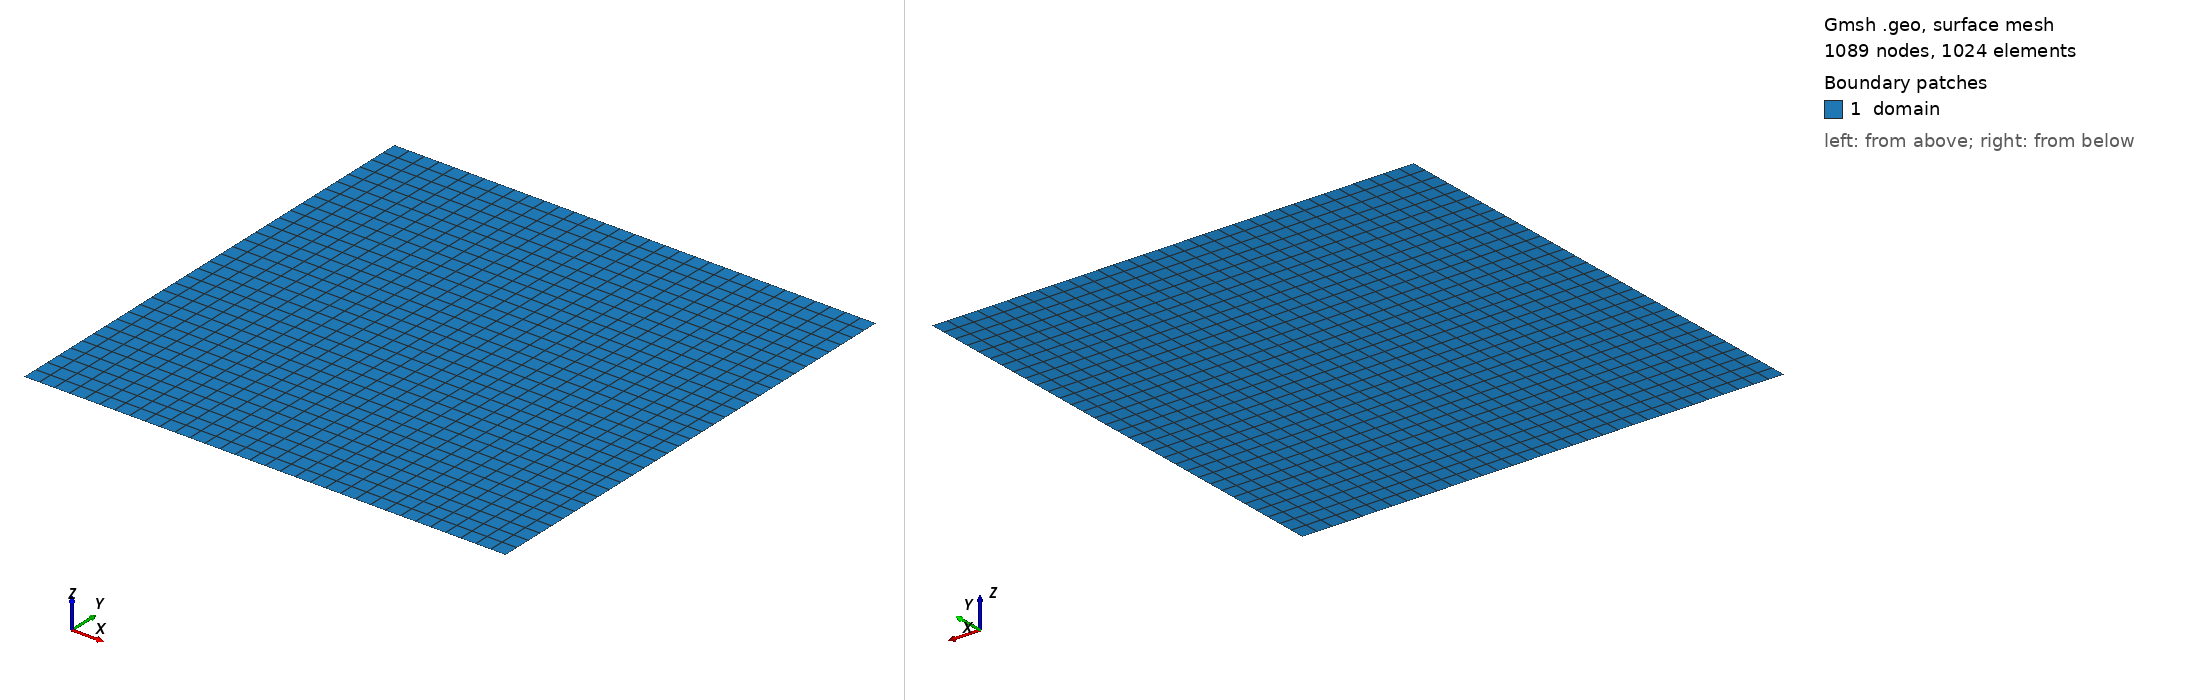

Gmsh geometry script, surface-meshed: 1089 nodes, 1024 surface elements. Boundary patches (legend numbers): 1 domain. Left view from above one corner, right view from below the opposite corner. Legend entries are the model's physical surfaces. The drawing asked Gmsh for element sizes between 1% and 20% of the model's largest extent; the script's own settings can give other sizes.

=== tgv2d.geo (drawn) ===
SetFactory("Built-in");

pi = Pi;
nx = 32;
ny = 32;

// Corner points
Point(1) = {-pi, -pi, 0, 1.0};
Point(2) = { pi, -pi, 0, 1.0};
Point(3) = { pi,  pi, 0, 1.0};
Point(4) = {-pi,  pi, 0, 1.0};

// Boundary curves
Line(1) = {1, 2}; // bottom
Line(2) = {2, 3}; // right
Line(3) = {3, 4}; // top
Line(4) = {4, 1}; // left

Curve Loop(1) = {1, 2, 3, 4};
Plane Surface(1) = {1};

// Structured mesh: 32 cells => 33 points on each side
Transfinite Curve {1, 3} = nx + 1;
Transfinite Curve {2, 4} = ny + 1;
Transfinite Surface {1};

// Recombine triangles into quads
Recombine Surface {1};

// Periodicity
// right boundary = left boundary translated by (+2*pi, 0, 0)
Periodic Curve {2} = {4} Translate {2*pi, 0, 0};

// top boundary = bottom boundary translated by (0, +2*pi, 0)
Periodic Curve {3} = {1} Translate {0, 2*pi, 0};

// Optional physical groups
Physical Surface("domain", 1) = {1};
Physical Curve("xminus", 2) = {4};
Physical Curve("xplus", 3)  = {2};
Physical Curve("yminus", 4) = {1};
Physical Curve("yplus", 5)  = {3};
